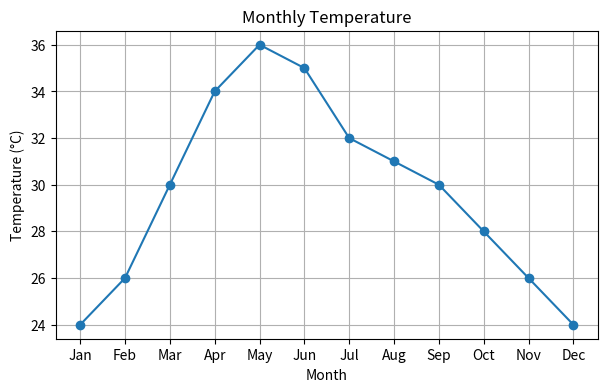
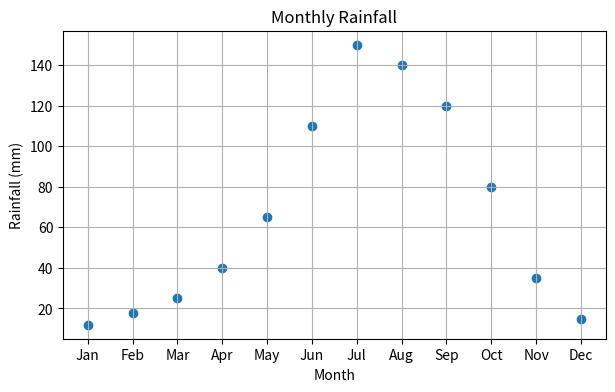

The script that saved these images, in order:
import matplotlib.pyplot as plt
# Monthly Data
months = ["Jan", "Feb", "Mar", "Apr", "May", "Jun",
          "Jul", "Aug", "Sep", "Oct", "Nov", "Dec"]

temperature = [24, 26, 30, 34, 36, 35, 32, 31, 30, 28, 26, 24]
rainfall = [12, 18, 25, 40, 65, 110, 150, 140, 120, 80, 35, 15]

# 1. Line Plot for Temperature
plt.figure(figsize=(7,4))
plt.plot(months, temperature, marker='o')
plt.title("Monthly Temperature")
plt.xlabel("Month")
plt.ylabel("Temperature (°C)")
plt.grid(True)
plt.show()

# 2. Scatter Plot for Rainfall
plt.figure(figsize=(7,4))
plt.scatter(months, rainfall)
plt.title("Monthly Rainfall")
plt.xlabel("Month")
plt.ylabel("Rainfall (mm)")
plt.grid(True)
plt.show()
